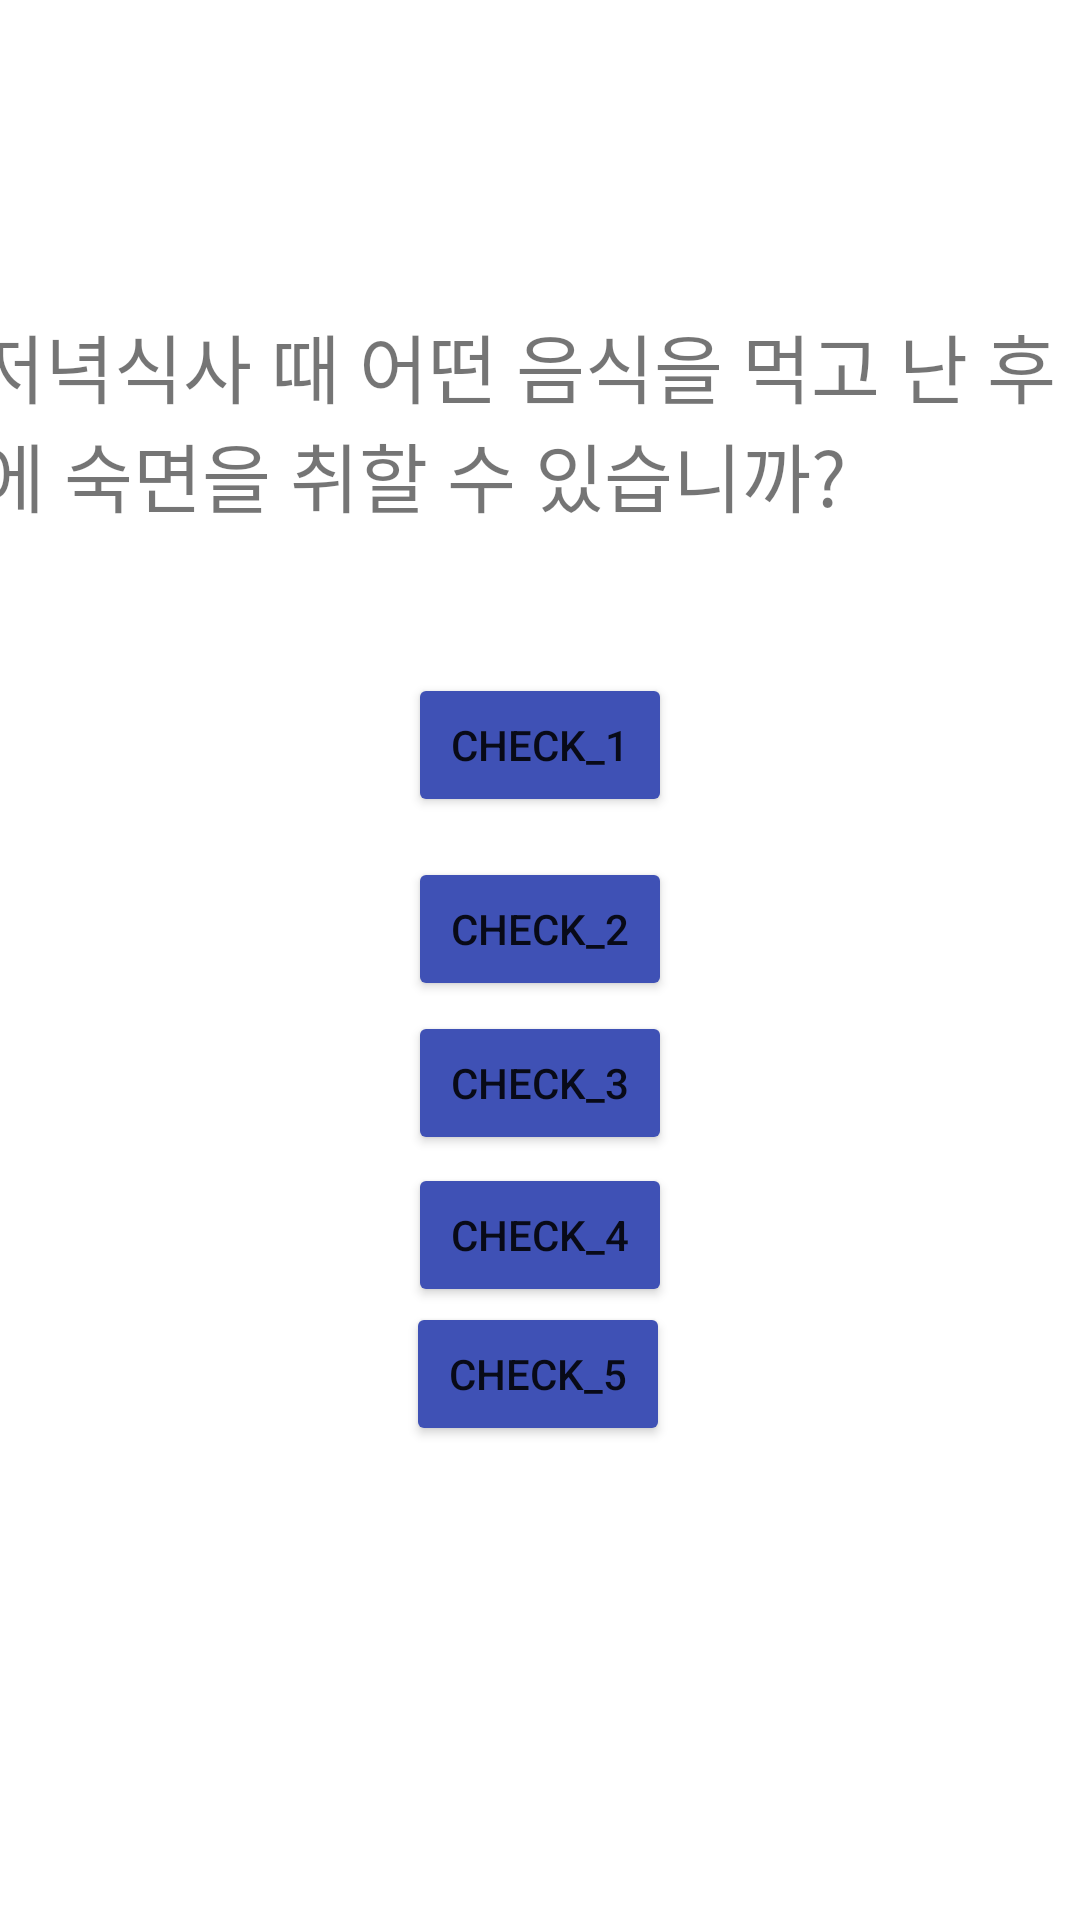

Produce the Android XML layout that renders to this screen, including the resource entries it uses.
<!-- AndroidManifest.xml: application theme Theme.MyApplication -->
<!-- res/layout/activity_pal_index.xml -->
<androidx.constraintlayout.widget.ConstraintLayout xmlns:android="http://schemas.android.com/apk/res/android"
    xmlns:app="http://schemas.android.com/apk/res-auto"
    xmlns:tools="http://schemas.android.com/tools"
    android:id="@+id/constraintLayout"
    android:layout_width="match_parent"
    android:layout_height="match_parent"
    tools:context=".MainActivity">


    <TextView
        android:id="@+id/textView2"
        android:layout_width="377dp"
        android:layout_height="87dp"
        android:layout_margin="2dp"
        android:layout_marginBottom="300dp"
        android:text="저녁식사 때 어떤 음식을 먹고 난 후에 숙면을 취할 수 있습니까? "
        android:textSize="25dp"
        app:layout_constraintBottom_toBottomOf="parent"
        app:layout_constraintEnd_toEndOf="parent"
        app:layout_constraintHorizontal_bias="0.495"
        app:layout_constraintStart_toStartOf="parent"
        app:layout_constraintTop_toTopOf="parent"
        app:layout_constraintVertical_bias="0.185"
        tools:ignore="MissingConstraints" />

    <Button
        android:id="@+id/check_1"
        android:layout_width="wrap_content"
        android:layout_height="wrap_content"
        android:text="Check_1"
        android:theme="@style/AppTheme.BlueRipple"
        app:backgroundTint="#3F51B5"
        app:layout_constraintBottom_toBottomOf="parent"
        app:layout_constraintEnd_toEndOf="parent"
        app:layout_constraintStart_toStartOf="parent"
        app:layout_constraintTop_toBottomOf="@+id/textView2"
        app:layout_constraintVertical_bias="0.084"
        tools:ignore="MissingConstraints" />

    <Button
        android:id="@+id/check_2"
        android:layout_width="wrap_content"
        android:layout_height="wrap_content"
        android:text="Check_2"
        android:theme="@style/AppTheme.BlueRipple"
        app:backgroundTint="#3F51B5"
        app:layout_constraintBottom_toBottomOf="parent"
        app:layout_constraintEnd_toEndOf="parent"
        app:layout_constraintStart_toStartOf="parent"
        app:layout_constraintTop_toBottomOf="@+id/textView2"
        app:layout_constraintVertical_bias="0.237"
        tools:ignore="MissingConstraints" />

    <Button
        android:id="@+id/check_3"
        android:layout_width="wrap_content"
        android:layout_height="wrap_content"
        android:layout_marginBottom="4dp"
        android:text="Check_3"
        android:theme="@style/AppTheme.BlueRipple"
        app:backgroundTint="#3F51B5"
        app:layout_constraintBottom_toBottomOf="parent"
        app:layout_constraintEnd_toEndOf="parent"
        app:layout_constraintStart_toStartOf="parent"
        app:layout_constraintTop_toBottomOf="@+id/textView2"
        app:layout_constraintVertical_bias="0.368"
        tools:ignore="MissingConstraints" />

    <Button
        android:id="@+id/check_4"
        android:layout_width="wrap_content"
        android:layout_height="wrap_content"
        android:text="check_4"
        android:theme="@style/AppTheme.BlueRipple"
        app:backgroundTint="#3F51B5"
        app:layout_constraintBottom_toBottomOf="parent"
        app:layout_constraintEnd_toEndOf="parent"
        app:layout_constraintStart_toStartOf="parent"
        app:layout_constraintTop_toBottomOf="@+id/textView2"
        app:layout_constraintVertical_bias="0.491"
        tools:ignore="MissingConstraints" />

    <Button
        android:id="@+id/check_5"
        android:layout_width="wrap_content"
        android:layout_height="wrap_content"
        android:text="check_5"
        android:theme="@style/AppTheme.BlueRipple"
        app:backgroundTint="#3F51B5"
        app:layout_constraintBottom_toBottomOf="parent"
        app:layout_constraintEnd_toEndOf="parent"
        app:layout_constraintHorizontal_bias="0.498"
        app:layout_constraintStart_toStartOf="parent"
        app:layout_constraintTop_toTopOf="parent"
        app:layout_constraintVertical_bias="0.733" />

    <Button
        android:id="@+id/btn_next"
        android:layout_width="wrap_content"
        android:layout_height="wrap_content"
        android:layout_marginTop="300dp"
        android:backgroundTint="#00ffbb"
        android:text="Next"
        android:theme="@style/AppTheme.BlueRipple"
        android:visibility="invisible"
        app:layout_constraintBottom_toBottomOf="parent"
        app:layout_constraintEnd_toEndOf="parent"
        app:layout_constraintStart_toStartOf="parent"
        app:layout_constraintTop_toBottomOf="@+id/textView2"
        tools:ignore="MissingConstraints" />

</androidx.constraintlayout.widget.ConstraintLayout>
<!-- resources referenced by this layout -->
<resources>
  <style name="AppTheme.BlueRipple">
          <item name="colorControlHighlight">#0000ff</item>
      </style>
  <style name="Theme.MyApplication" parent="Theme.MaterialComponents.DayNight.DarkActionBar">
          
          <item name="colorPrimary">@color/purple_500</item>
          <item name="colorPrimaryVariant">@color/purple_700</item>
          <item name="colorOnPrimary">@color/white</item>
          
          <item name="colorSecondary">@color/teal_200</item>
          <item name="colorSecondaryVariant">@color/teal_700</item>
          <item name="colorOnSecondary">@color/black</item>
          
          <item name="android:statusBarColor" tools:targetApi="l">?attr/colorPrimaryVariant</item>
          
      </style>
  <!-- not gathered from this repository: default colours our renderer supplied (Android Studio template values) -->
  <color name="purple_500">#FF6200EE</color>
  <color name="purple_700">#FF3700B3</color>
  <color name="teal_200">#FF03DAC5</color>
  <color name="teal_700">#FF018786</color>
  <color name="black">#FF000000</color>
  <color name="white">#FFFFFFFF</color>
</resources>
